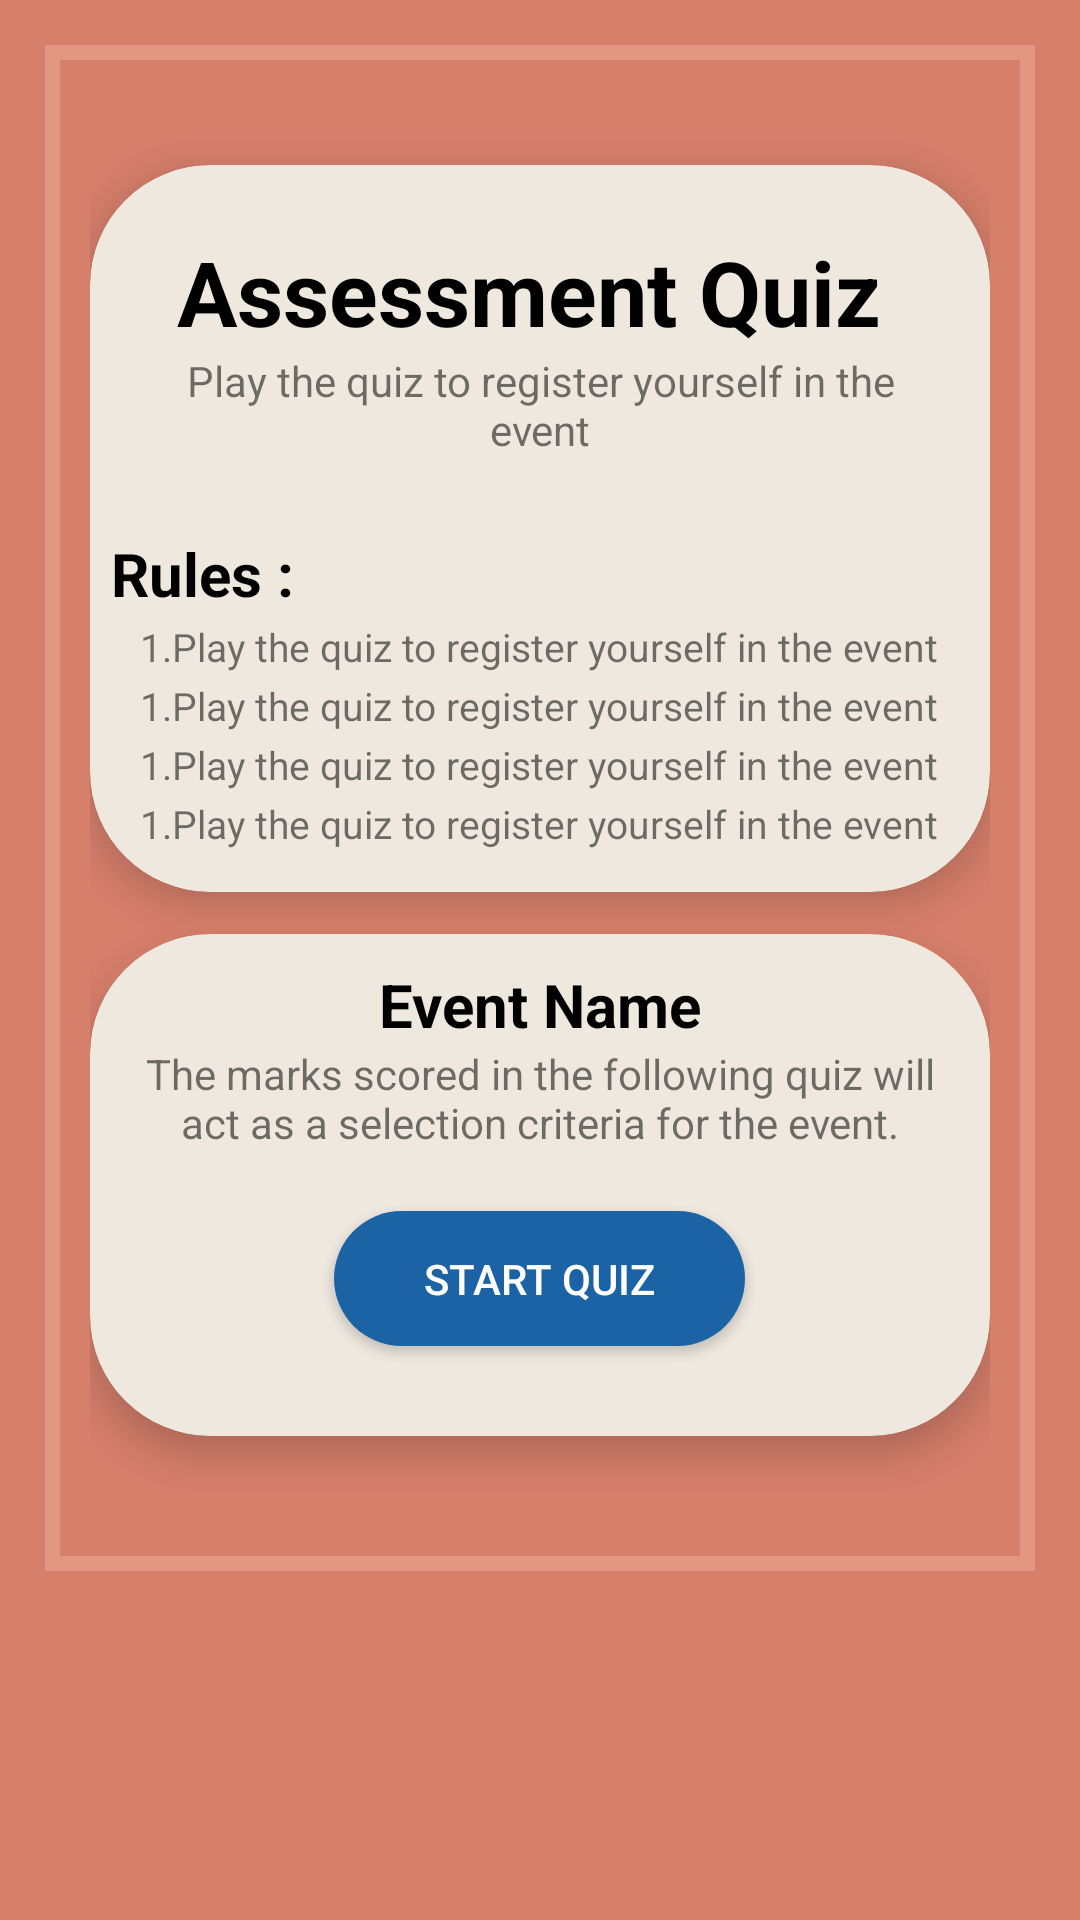

This screen was rendered from an Android layout file. Write that file and the resources it references.
<!-- AndroidManifest.xml: application theme Theme.IdeaLab -->
<!-- res/layout/fragment_quiz_welcome.xml -->
<?xml version="1.0" encoding="utf-8"?>
<FrameLayout xmlns:android="http://schemas.android.com/apk/res/android"
    xmlns:tools="http://schemas.android.com/tools"
    android:layout_width="match_parent"
    android:layout_height="match_parent"
    android:background="#D67F6B"
    xmlns:app="http://schemas.android.com/apk/res-auto"
    android:padding="15dp"
    tools:context=".quiz.QuizWelcomeFragment">

    <LinearLayout
        android:background="@drawable/quiz_background"
        android:layout_width="match_parent"
        android:padding="15dp"
        android:layout_height="wrap_content"
        android:orientation="vertical"
        android:gravity="center">


        <androidx.cardview.widget.CardView
            android:layout_marginTop="25dp"
            app:cardElevation="8dp"
            android:layout_width="match_parent"
            android:layout_height="wrap_content"
            app:cardCornerRadius="40dp"
            android:backgroundTint="@color/bgColor"
            >


            <LinearLayout
                android:layout_width="match_parent"
                android:layout_height="wrap_content"
                android:orientation="vertical"
                android:gravity="center"
               android:layout_margin="7dp">

                <LinearLayout
                    android:layout_width="match_parent"
                    android:layout_height="wrap_content"
                    android:orientation="vertical"
                    android:gravity="center"
                    android:padding="10dp">
                    <ImageView
                        android:layout_width="wrap_content"
                        android:layout_height="wrap_content"
                        android:src="@drawable/quiz"/>
                    <TextView
                        android:layout_marginTop="5dp"
                        android:layout_width="wrap_content"
                        android:layout_height="wrap_content"
                        android:text="Assessment Quiz "
                        android:textSize="30sp"
                        android:textStyle="bold"
                        android:textColor="@color/black"
                        android:layout_gravity="center"/>
                    <TextView
                        android:layout_width="wrap_content"
                        android:layout_height="wrap_content"
                        android:gravity="center"
                        android:text="Play the quiz to register yourself in the event"/>

                </LinearLayout>

                <TextView
                    android:layout_marginTop="15dp"
                    android:layout_width="wrap_content"
                    android:layout_height="wrap_content"
                    android:text="Rules : "
                    android:textColor="@color/black"
                    android:textSize="20sp"
                    android:textStyle="bold"
                    android:layout_gravity="left"

                   />
                <TextView
                    android:layout_marginTop="2dp"
                    android:layout_width="wrap_content"
                    android:layout_height="wrap_content"
                    android:gravity="left"
                    android:textSize="13sp"
                    android:text="1.Play the quiz to register yourself in the event"/>
                <TextView
                    android:layout_marginTop="2dp"
                    android:layout_width="wrap_content"
                    android:layout_height="wrap_content"
                    android:gravity="left"
                    android:textSize="13sp"
                    android:text="1.Play the quiz to register yourself in the event"/>
                <TextView
                    android:layout_marginTop="2dp"
                    android:layout_width="wrap_content"
                    android:layout_height="wrap_content"
                    android:gravity="left"
                    android:textSize="13sp"
                    android:text="1.Play the quiz to register yourself in the event"/>
                <TextView
                    android:layout_marginTop="2dp"
                    android:layout_marginBottom="7dp"
                    android:layout_width="wrap_content"
                    android:layout_height="wrap_content"
                    android:gravity="left"
                    android:textSize="13sp"
                    android:text="1.Play the quiz to register yourself in the event"/>






            </LinearLayout>

        </androidx.cardview.widget.CardView>

        <androidx.cardview.widget.CardView
            app:cardElevation="8dp"
            android:layout_marginTop="14dp"
            android:layout_marginBottom="30dp"
            android:layout_width="match_parent"
            android:layout_height="wrap_content"
            app:cardCornerRadius="40dp"
            android:backgroundTint="@color/bgColor"
            >
            <LinearLayout
                android:layout_width="match_parent"
                android:layout_height="wrap_content"
                android:orientation="vertical"
                android:gravity="center"
                android:padding="10dp">
                <TextView
                    android:id="@+id/tvEventName"
                    android:textColor="@color/black"
                    android:layout_width="wrap_content"
                    android:layout_height="wrap_content"
                    android:text="Event Name"
                    android:textSize="20sp"
                    android:textStyle="bold"
                    android:layout_gravity="center"/>
                <TextView
                    android:layout_width="wrap_content"
                    android:layout_height="wrap_content"
                    android:gravity="center"
                    android:text="The marks scored in the following quiz will act as a selection criteria for the event."/>

                <androidx.appcompat.widget.AppCompatButton
                    android:id="@+id/btnStartQuiz"
                    android:layout_width="wrap_content"
                    android:layout_height="45dp"
                    android:layout_marginBottom="20dp"
                    android:paddingStart="30dp"
                    android:paddingEnd="30dp"
                    android:layout_marginTop="20dp"
                    android:background="@drawable/round_quiz_btn"
                    android:layout_gravity="center"
                    android:text="Start Quiz"
                    android:textColor="#FFFFFF"


                    />

            </LinearLayout>

        </androidx.cardview.widget.CardView>





    </LinearLayout>

</FrameLayout>
<!-- resources referenced by this layout -->
<resources>
  <color name="bgColor">#EEE8DF</color>
  <color name="black">#FF000000</color>
  <!-- drawable quiz_background (drawable) -->
  <?xml version="1.0" encoding="utf-8"?>
  <shape xmlns:android="http://schemas.android.com/apk/res/android"
     android:shape="rectangle" >
      <solid android:color="@android:color/transparent" />
  
      <stroke android:width="5dp" android:color="#E29782"/>
  
  </shape>
  <!-- drawable round_quiz_btn (drawable) -->
  <?xml version="1.0" encoding="utf-8"?>
  <shape xmlns:android="http://schemas.android.com/apk/res/android"
      android:shape="rectangle">
  
      <corners android:radius="100dp"/>
      <solid android:color="@color/blue"/>
  
  </shape>
  <style name="Theme.IdeaLab" parent="Theme.MaterialComponents.Light.NoActionBar">
          
          <item name="colorPrimary">@color/blue</item>
          <item name="colorPrimaryVariant">@color/dark_blue</item>
          <item name="colorOnPrimary">@color/light_blue</item>
          
          <item name="colorSecondary">@color/teal_200</item>
          <item name="colorSecondaryVariant">@color/teal_700</item>
          <item name="colorOnSecondary">@color/bgColor</item>
          
          <item name="android:statusBarColor" tools:targetApi="l">?attr/colorPrimaryVariant</item>
  
  
          
          <item name="drawerArrowStyle">@style/DrawerIcon</item>
          <item name="android:divider">@drawable/menu_item_padding</item>
          <item name="android:listDivider">@android:color/transparent</item>
      </style>
  <color name="blue">#1C63A5</color>
  <color name="dark_blue">#1D2A6A</color>
  <color name="light_blue">#87A2FB</color>
  <color name="teal_200">#FF03DAC5</color>
  <color name="teal_700">#FF018786</color>
  <style name="DrawerIcon" parent="Widget.AppCompat.DrawerArrowToggle">
          <item name="color">@color/blue</item>
      </style>
  <!-- drawable menu_item_padding (drawable) -->
  <?xml version="1.0" encoding="utf-8"?>
  <layer-list xmlns:android="http://schemas.android.com/apk/res/android">
  <item
      android:left="10dp"
      android:right="10dp"
      android:height="60dp"
      android:drawable="@drawable/menu_back_state"
      >
  
  </item>
  </layer-list>
  <!-- drawable menu_back_state (drawable) -->
  <?xml version="1.0" encoding="utf-8"?>
  <selector xmlns:android="http://schemas.android.com/apk/res/android">
  <item android:drawable="@android:color/transparent" android:state_checked="false"/>
      <item android:drawable="@drawable/menu_back" android:state_checked="true" />
  
  </selector>
  <!-- drawable menu_back (drawable) -->
  <?xml version="1.0" encoding="utf-8"?>
  <shape xmlns:android="http://schemas.android.com/apk/res/android">
  <solid android:color="#F6EBBE" />
      <corners android:radius="25dp"/>
  </shape>
</resources>
